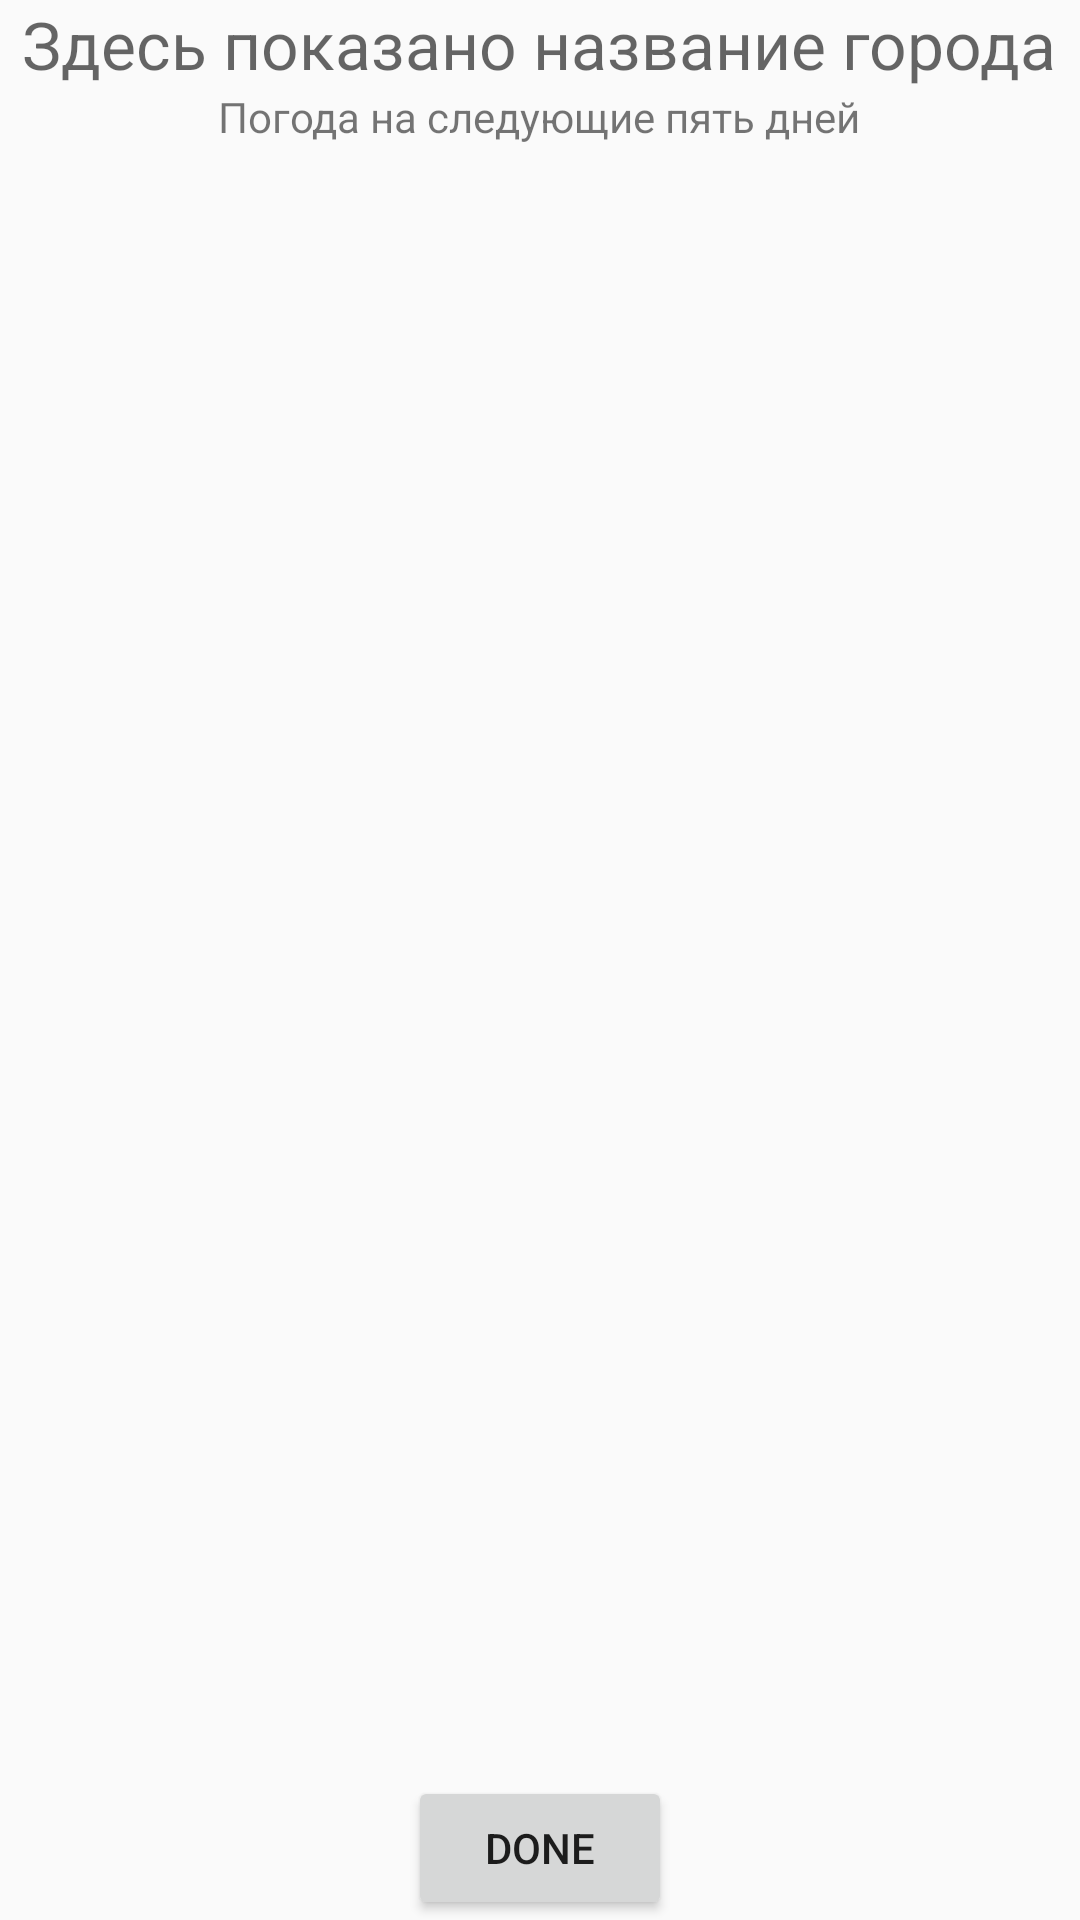

The Android layout XML behind this screen, and the referenced resources:
<!-- AndroidManifest.xml: application theme AppTheme -->
<!-- res/layout/activity_city_search_complete.xml -->
<RelativeLayout xmlns:android="http://schemas.android.com/apk/res/android"
    xmlns:tools="http://schemas.android.com/tools" android:layout_width="match_parent"
    android:layout_height="match_parent" android:paddingLeft="@dimen/activity_horizontal_margin"
    android:paddingRight="@dimen/activity_horizontal_margin"
    android:paddingTop="@dimen/activity_vertical_margin"
    android:paddingBottom="@dimen/activity_vertical_margin"
    tools:context="com.yobaprojects.weatherwear.city_settings.ShowWeatherActivity">

    <TextView
        android:layout_width="wrap_content"
        android:layout_height="wrap_content"
        android:textAppearance="?android:attr/textAppearanceLarge"
        android:text=""
        android:hint="Здесь показано название города"
        android:id="@+id/textView"
        android:layout_alignParentTop="true"
        android:layout_centerHorizontal="true" />

    <ListView
        android:layout_width="wrap_content"
        android:layout_height="wrap_content"
        android:id="@+id/weatherListView"
        android:layout_alignParentStart="true"
        android:layout_below="@+id/textView2"
        android:layout_above="@+id/button" />

    <TextView
        android:layout_width="wrap_content"
        android:layout_height="wrap_content"
        android:text="Погода на следующие пять дней"
        android:id="@+id/textView2"
        android:layout_below="@+id/textView"
        android:layout_centerHorizontal="true" />

    <Button
        android:layout_width="wrap_content"
        android:layout_height="wrap_content"
        android:text="@string/abc_action_mode_done"
        android:id="@+id/button"
        android:layout_alignParentBottom="true"
        android:layout_centerHorizontal="true"
        android:onClick="onClickBackToMain"/>
</RelativeLayout>
<!-- resources referenced by this layout -->
<resources>
  <style name="AppTheme" parent="Theme.AppCompat.Light.DarkActionBar">
          
      </style>
</resources>
